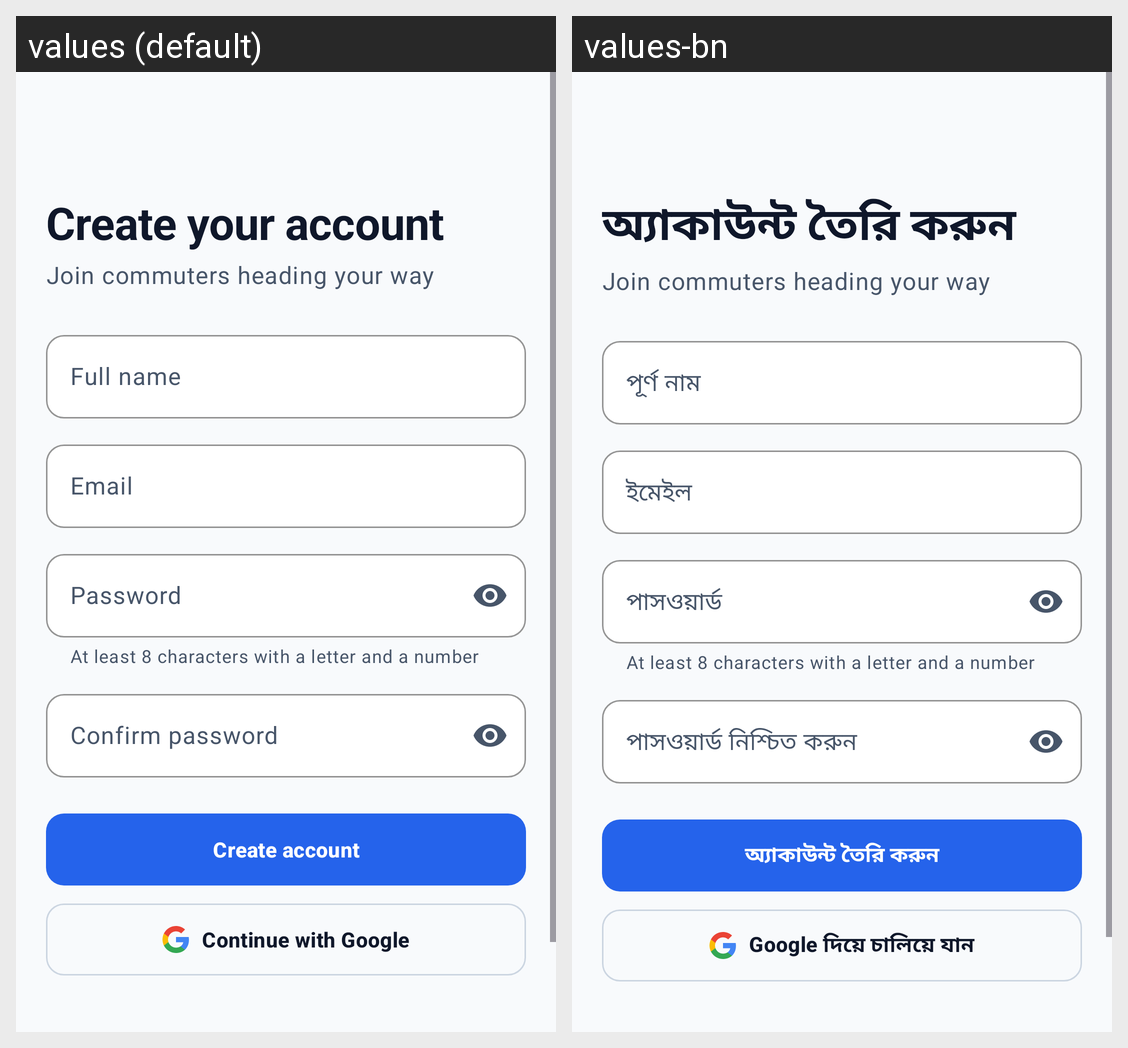

This grid shows one Android layout under two languages. Give, for every string resource on the screen, its name, the default text and each shown locale's text.
Android screen res/layout/fragment_register.xml rendered under 2 locales, left to right: values (default), values-bn. Device: Nexus 5 (rendered at 1080×1920; each locale shown at half size, 540×960, under a caption strip naming it); theme Theme.RideAlong.
Strings drawn on this screen, with the default value and each locale's value (text and hints the layout hard-codes, and strings that could not be matched under every locale, appear in the picture but are not listed):

register_title
  values: Create your account
  values-bn: অ্যাকাউন্ট তৈরি করুন

register_subtitle
  values: Join commuters heading your way
  values-bn: Join commuters heading your way  [not translated; the default value is used]

hint_full_name
  values: Full name
  values-bn: পূর্ণ নাম

hint_email
  values: Email
  values-bn: ইমেইল

hint_password
  values: Password
  values-bn: পাসওয়ার্ড

error_invalid_password
  values: At least 8 characters with a letter and a number
  values-bn: At least 8 characters with a letter and a number  [not translated; the default value is used]

hint_confirm_password
  values: Confirm password
  values-bn: পাসওয়ার্ড নিশ্চিত করুন

action_sign_up
  values: Create account
  values-bn: অ্যাকাউন্ট তৈরি করুন

action_google
  values: Continue with Google
  values-bn: Google দিয়ে চালিয়ে যান
